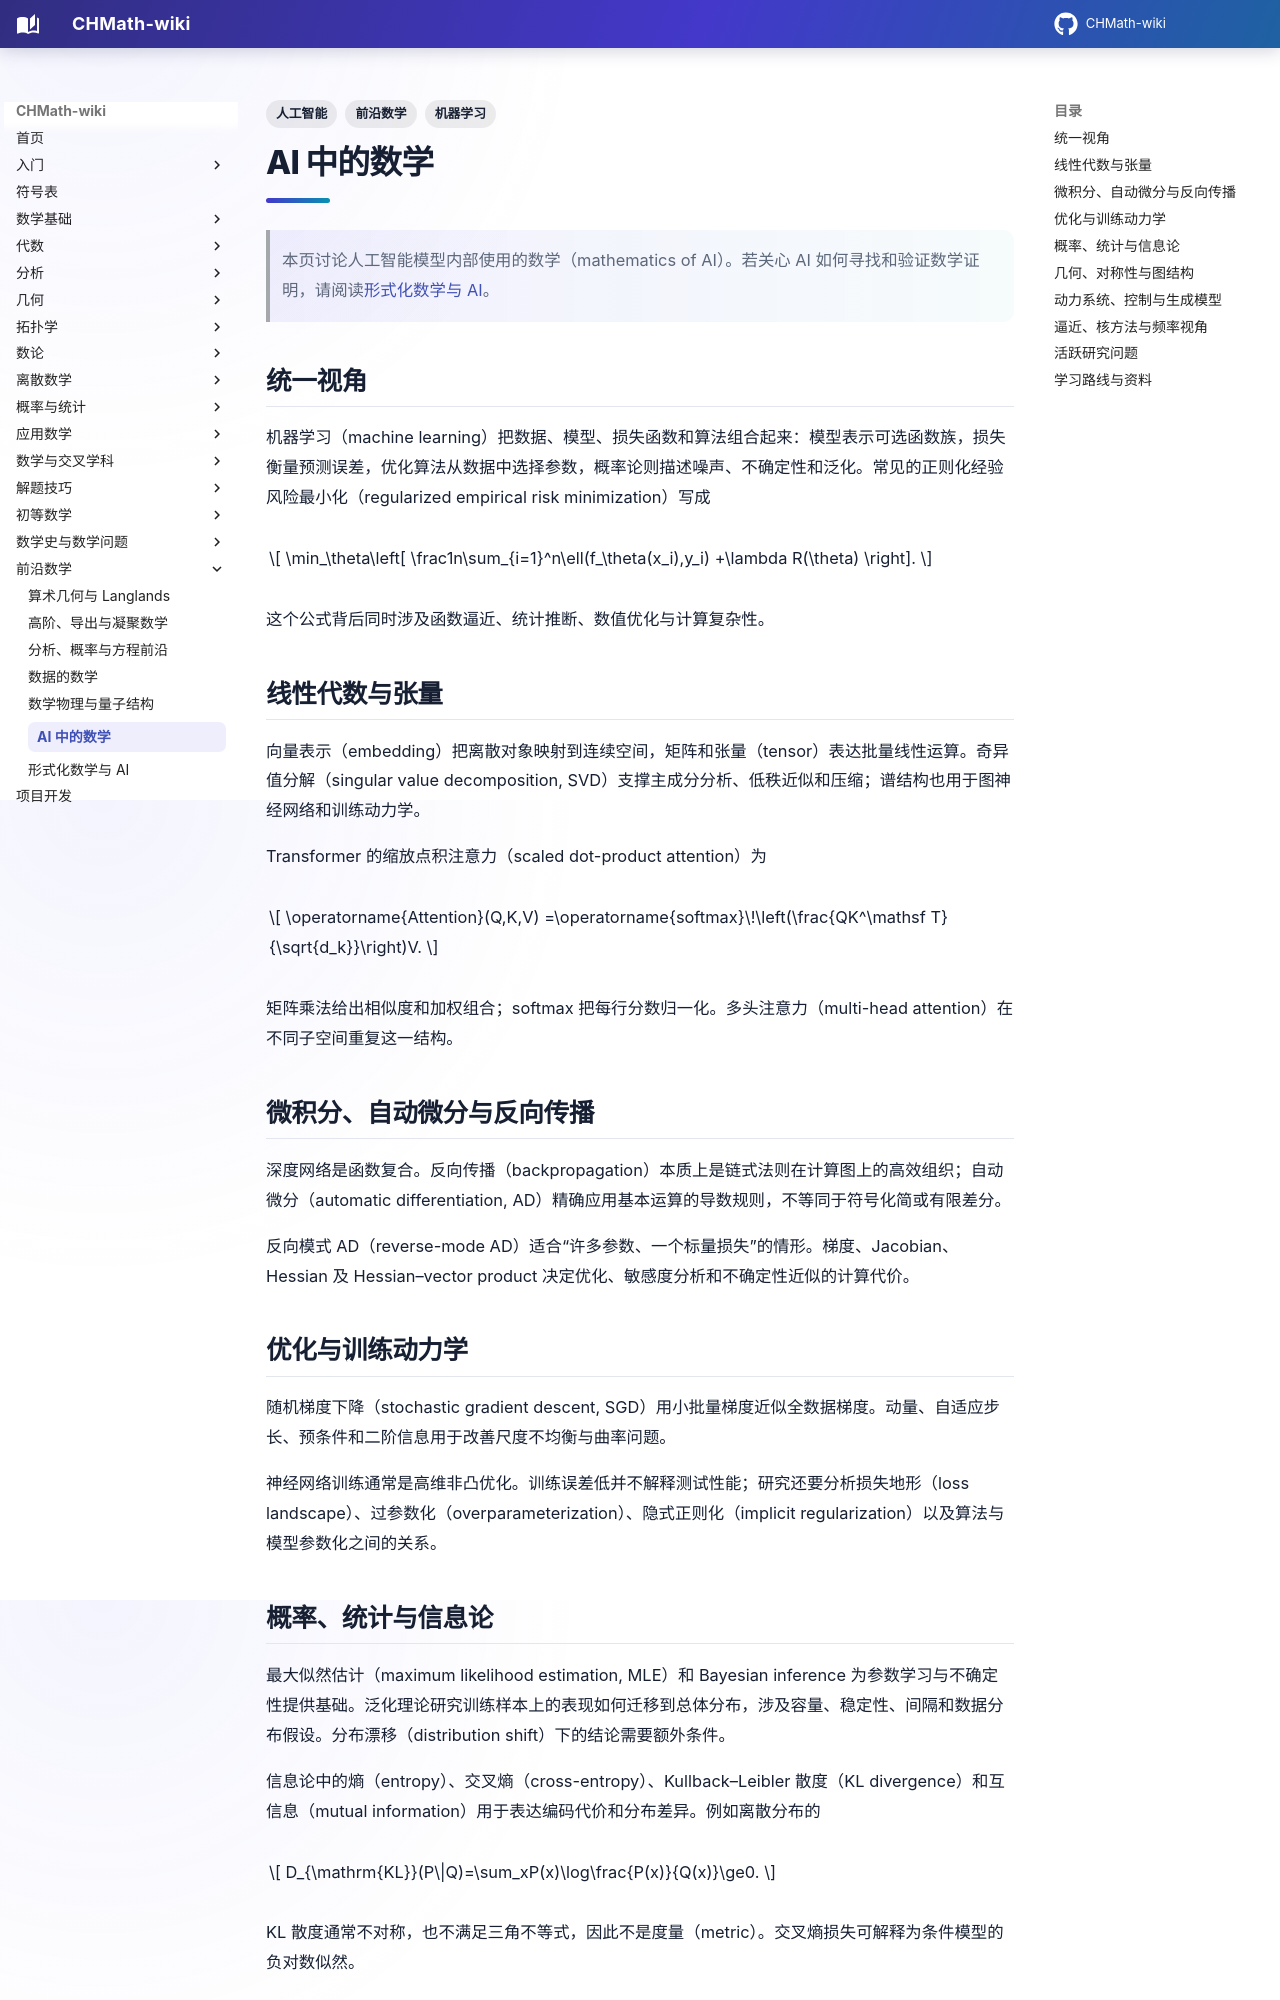

repository: FinParker/CHMath-wiki · page: frontiers/mathematics_of_ai/index.html · generator: mkdocs

---
title: AI 中的数学
tags: [前沿数学, 人工智能, 机器学习]
---

# AI 中的数学

> 本页讨论人工智能模型内部使用的数学（mathematics of AI）。若关心 AI 如何寻找和验证数学证明，请阅读[形式化数学与 AI](formal_ai.md)。

## 统一视角

机器学习（machine learning）把数据、模型、损失函数和算法组合起来：模型表示可选函数族，损失衡量预测误差，优化算法从数据中选择参数，概率论则描述噪声、不确定性和泛化。常见的正则化经验风险最小化（regularized empirical risk minimization）写成

$$
\min_\theta\left[
\frac1n\sum_{i=1}^n\ell(f_\theta(x_i),y_i)
+\lambda R(\theta)
\right].
$$

这个公式背后同时涉及函数逼近、统计推断、数值优化与计算复杂性。

## 线性代数与张量

向量表示（embedding）把离散对象映射到连续空间，矩阵和张量（tensor）表达批量线性运算。奇异值分解（singular value decomposition, SVD）支撑主成分分析、低秩近似和压缩；谱结构也用于图神经网络和训练动力学。

Transformer 的缩放点积注意力（scaled dot-product attention）为

$$
\operatorname{Attention}(Q,K,V)
=\operatorname{softmax}\!\left(\frac{QK^\mathsf T}{\sqrt{d_k}}\right)V.
$$

矩阵乘法给出相似度和加权组合；softmax 把每行分数归一化。多头注意力（multi-head attention）在不同子空间重复这一结构。

## 微积分、自动微分与反向传播

深度网络是函数复合。反向传播（backpropagation）本质上是链式法则在计算图上的高效组织；自动微分（automatic differentiation, AD）精确应用基本运算的导数规则，不等同于符号化简或有限差分。

反向模式 AD（reverse-mode AD）适合“许多参数、一个标量损失”的情形。梯度、Jacobian、Hessian 及 Hessian–vector product 决定优化、敏感度分析和不确定性近似的计算代价。

## 优化与训练动力学

随机梯度下降（stochastic gradient descent, SGD）用小批量梯度近似全数据梯度。动量、自适应步长、预条件和二阶信息用于改善尺度不均衡与曲率问题。

神经网络训练通常是高维非凸优化。训练误差低并不解释测试性能；研究还要分析损失地形（loss landscape）、过参数化（overparameterization）、隐式正则化（implicit regularization）以及算法与模型参数化之间的关系。

## 概率、统计与信息论

最大似然估计（maximum likelihood estimation, MLE）和 Bayesian inference 为参数学习与不确定性提供基础。泛化理论研究训练样本上的表现如何迁移到总体分布，涉及容量、稳定性、间隔和数据分布假设。分布漂移（distribution shift）下的结论需要额外条件。

信息论中的熵（entropy）、交叉熵（cross-entropy）、Kullback–Leibler 散度（KL divergence）和互信息（mutual information）用于表达编码代价和分布差异。例如离散分布的

$$
D_{\mathrm{KL}}(P\|Q)=\sum_xP(x)\log\frac{P(x)}{Q(x)}\ge0.
$$

KL 散度通常不对称，也不满足三角不等式，因此不是度量（metric）。交叉熵损失可解释为条件模型的负对数似然。
